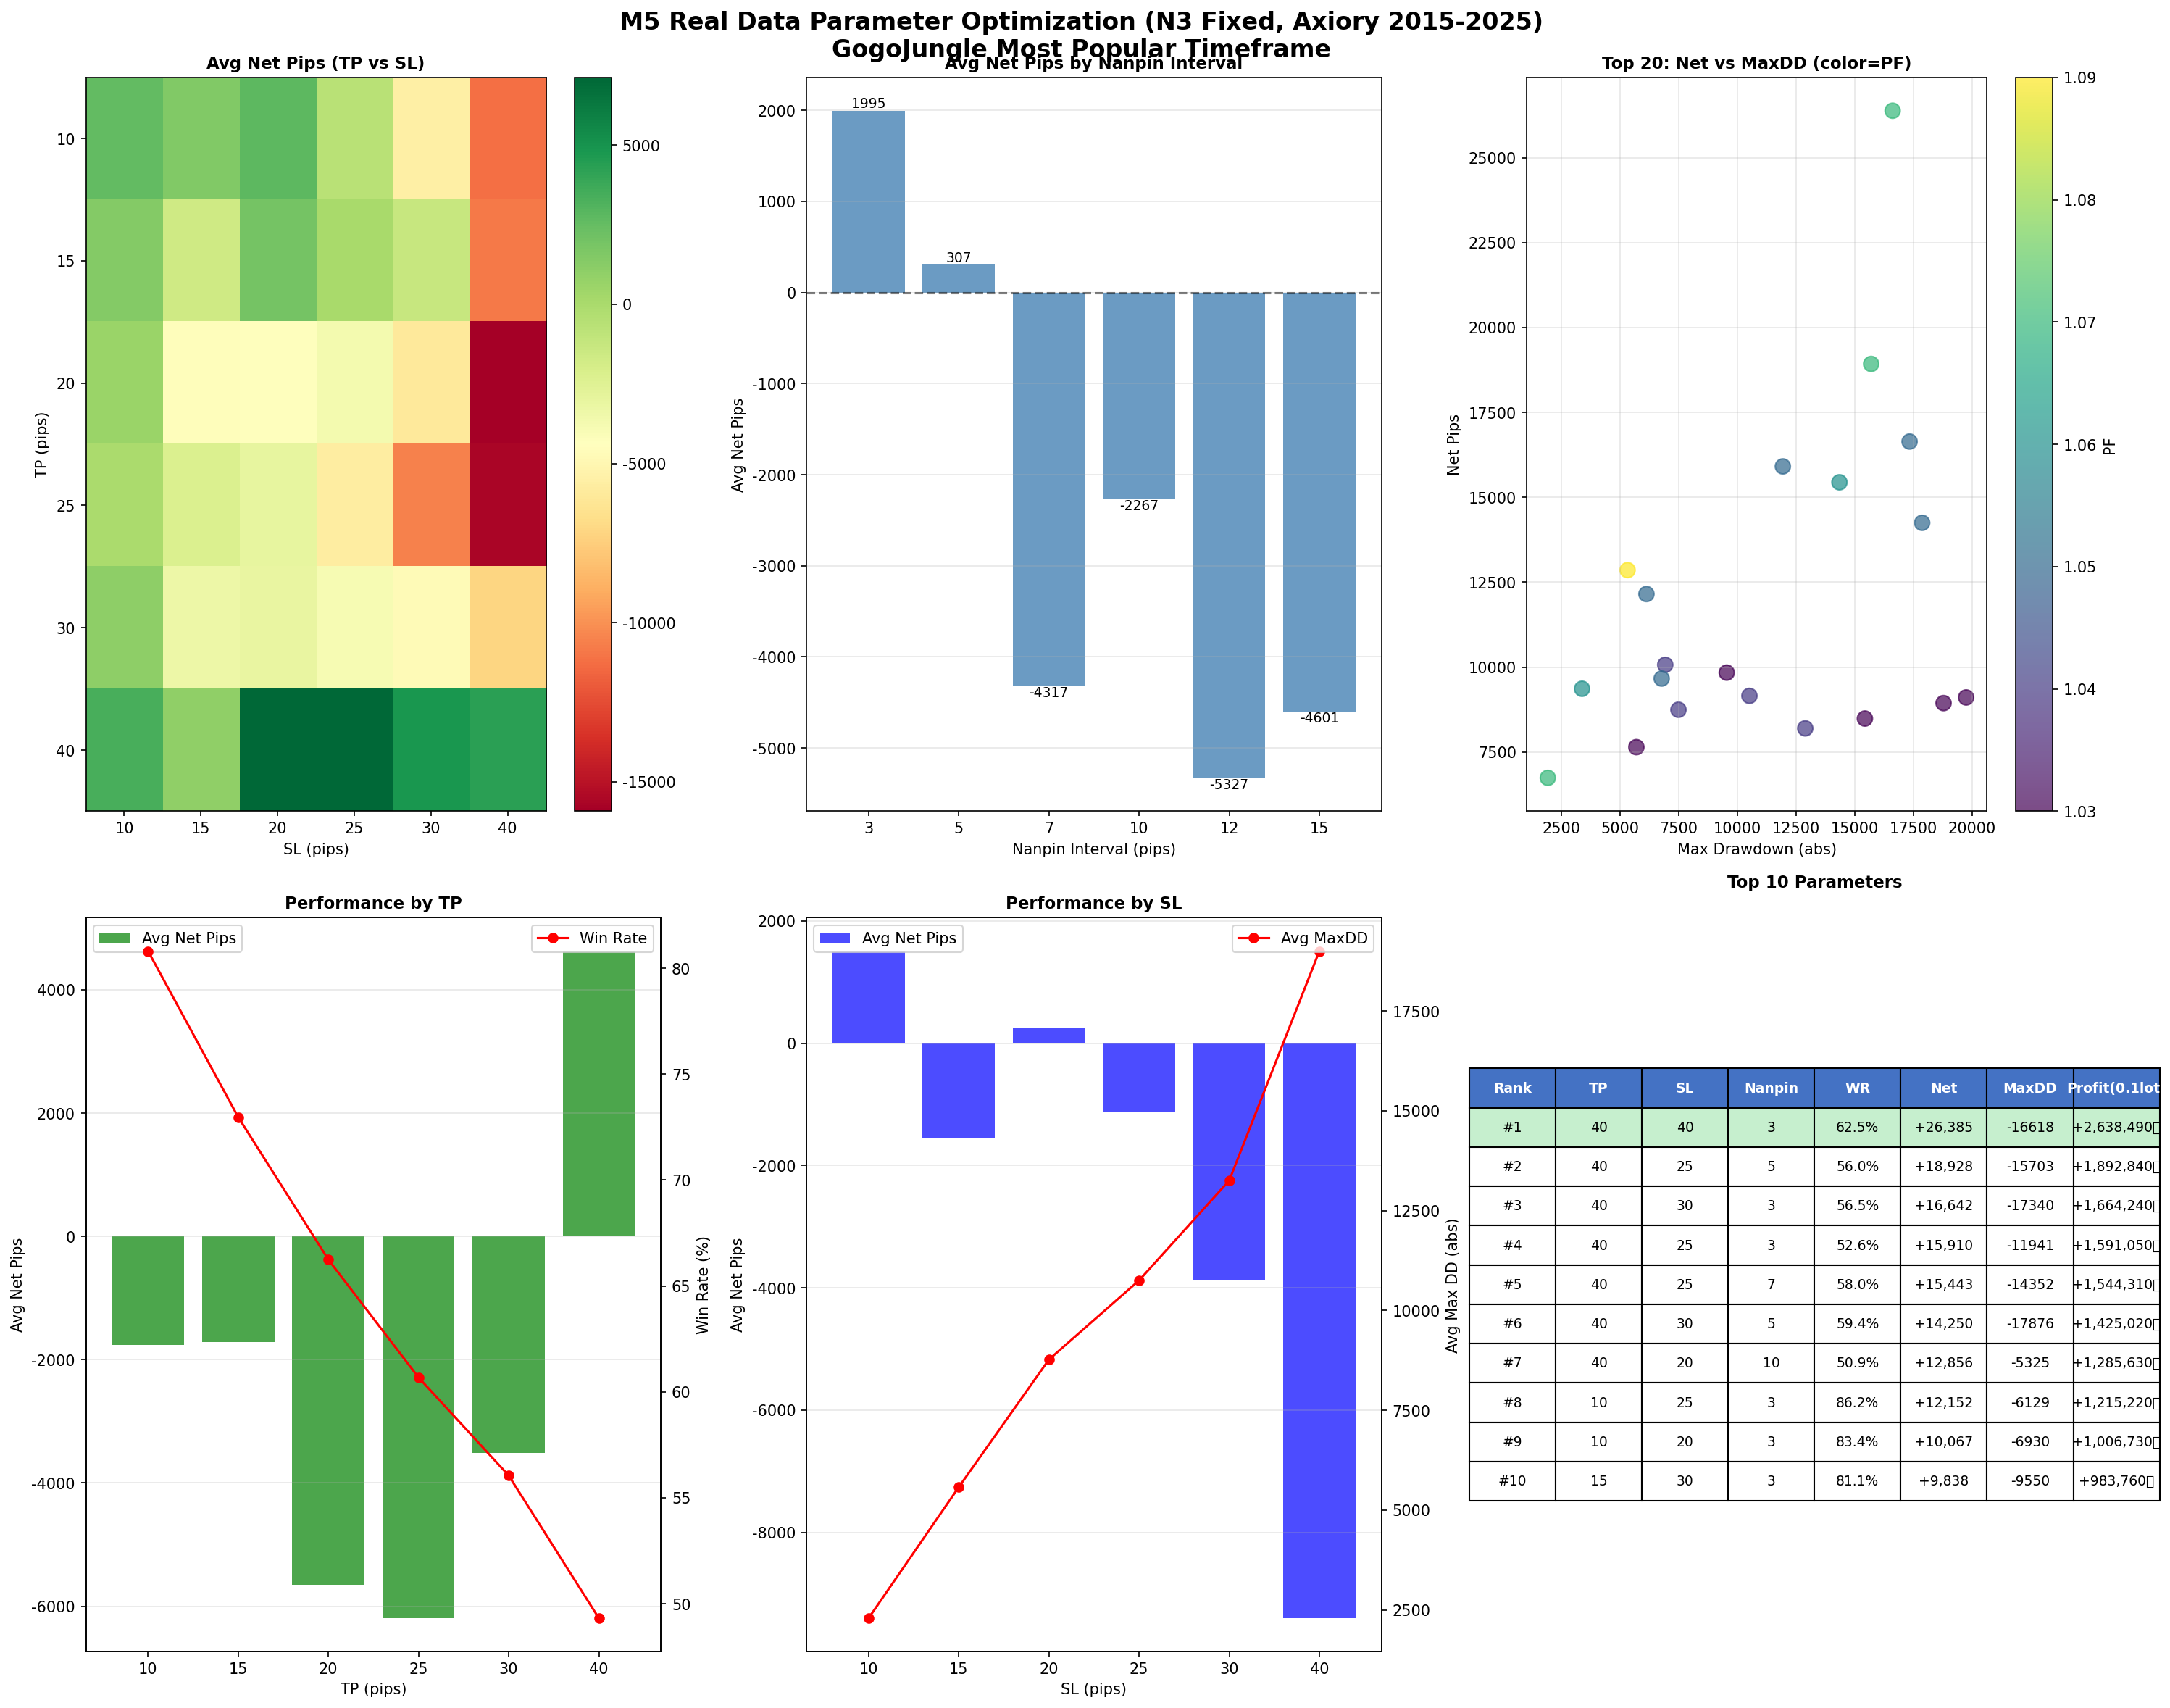

Data behind this chart, as committed beside it:
tp, sl, nanpin, trades, win_rate, total_pips, max_dd, pf, avg_pips
40, 40, 3, 2106, 62.54, 26385, -16618, 1.07, 12.53
40, 25, 5, 2398, 56.05, 18928, -15703, 1.07, 7.89
40, 30, 3, 2328, 56.53, 16642, -17340, 1.05, 7.15
40, 25, 3, 2500, 52.56, 15910, -11941, 1.05, 6.36
40, 25, 7, 2340, 57.99, 15443, -14352, 1.06, 6.6
40, 30, 5, 2272, 59.38, 14250, -17876, 1.05, 6.27
40, 20, 10, 2576, 50.89, 12856, -5325, 1.09, 4.99
10, 25, 3, 6142, 86.19, 12152, -6129, 1.05, 1.98
10, 20, 3, 6336, 83.36, 10067, -6930, 1.04, 1.59
15, 30, 3, 4436, 81.09, 9838, -9550, 1.03, 2.22
40, 10, 3, 3673, 31.04, 9662, -6777, 1.05, 2.63
10, 10, 3, 7054, 68.87, 9362, -3386, 1.06, 1.33
15, 25, 5, 4575, 80.9, 9153, -10517, 1.04, 2.0
30, 40, 3, 2546, 69.44, 9106, -19749, 1.03, 3.58
40, 40, 5, 2081, 64.44, 8939, -18788, 1.03, 4.3
15, 20, 5, 4744, 77.02, 8744, -7493, 1.04, 1.84
40, 20, 3, 2714, 47.35, 8484, -15437, 1.03, 3.13
40, 20, 7, 2549, 51.82, 8195, -12895, 1.04, 3.21
10, 30, 3, 5979, 88.01, 7643, -5700, 1.03, 1.28
10, 10, 5, 7012, 66.12, 6738, -1928, 1.07, 0.96
15, 30, 7, 4354, 85.03, 6561, -13022, 1.03, 1.51
40, 30, 7, 2216, 61.28, 6478, -16193, 1.02, 2.92
10, 15, 3, 6585, 78.62, 6157, -6288, 1.03, 0.94
40, 20, 12, 2581, 48.93, 5717, -5158, 1.05, 2.21
10, 20, 5, 6198, 85.11, 5470, -7213, 1.03, 0.88
40, 20, 5, 2619, 50.02, 5425, -13592, 1.02, 2.07
20, 25, 5, 3726, 74.21, 5045, -10442, 1.02, 1.35
15, 40, 3, 4167, 84.5, 4492, -13064, 1.01, 1.08
15, 25, 3, 4613, 78.06, 4480, -10028, 1.02, 0.97
15, 10, 3, 5697, 57.33, 4227, -3418, 1.02, 0.74
20, 10, 3, 4943, 49.3, 4100, -4390, 1.02, 0.83
25, 20, 10, 3326, 63.26, 4096, -5305, 1.03, 1.23
30, 20, 10, 2980, 57.82, 3677, -7542, 1.02, 1.23
40, 10, 7, 4072, 26.2, 3491, -2422, 1.05, 0.86
15, 10, 5, 5734, 54.69, 3490, -2176, 1.03, 0.61
10, 25, 5, 6015, 87.8, 3306, -8547, 1.02, 0.55
40, 15, 15, 3713, 29.41, 3251, -641.6, 1.08, 0.88
40, 15, 10, 3157, 37.47, 3215, -3473, 1.03, 1.02
10, 20, 7, 6019, 85.65, 3078, -5556, 1.02, 0.51
30, 10, 3, 4123, 37.74, 2926, -5278, 1.02, 0.71
40, 15, 5, 2943, 42.37, 2861, -7325, 1.01, 0.97
40, 40, 12, 1944, 70.63, 2818, -15708, 1.01, 1.45
40, 10, 5, 3817, 29.0, 2676, -3777, 1.02, 0.7
30, 25, 5, 2854, 63.07, 2522, -14912, 1.01, 0.88
15, 20, 10, 4558, 76.09, 2484, -7625, 1.02, 0.55
10, 40, 3, 5675, 90.34, 2431, -7734, 1.01, 0.43
40, 40, 10, 1991, 69.21, 2341, -22685, 1.01, 1.18
40, 15, 12, 3344, 34.12, 2293, -2209, 1.03, 0.69
15, 20, 7, 4639, 77.65, 2036, -8343, 1.01, 0.44
40, 20, 15, 2706, 44.46, 1858, -3202, 1.02, 0.69
30, 30, 3, 2786, 63.78, 1840, -18736, 1.01, 0.66
25, 15, 15, 4376, 39.24, 1727, -960.8, 1.04, 0.39
30, 15, 15, 4099, 34.94, 1725, -1174, 1.04, 0.42
20, 20, 10, 3786, 69.02, 1602, -9284, 1.01, 0.42
15, 25, 7, 4469, 82.17, 1601, -13095, 1.01, 0.36
40, 10, 12, 4633, 21.28, 1580, -1130, 1.04, 0.34
40, 10, 10, 4633, 21.28, 1580, -1130, 1.04, 0.34
40, 10, 15, 4633, 21.28, 1580, -1130, 1.04, 0.34
30, 10, 5, 4235, 35.35, 1383, -3984, 1.01, 0.33
20, 15, 15, 4791, 44.42, 1178, -801.3, 1.03, 0.25
... 156 more rows
